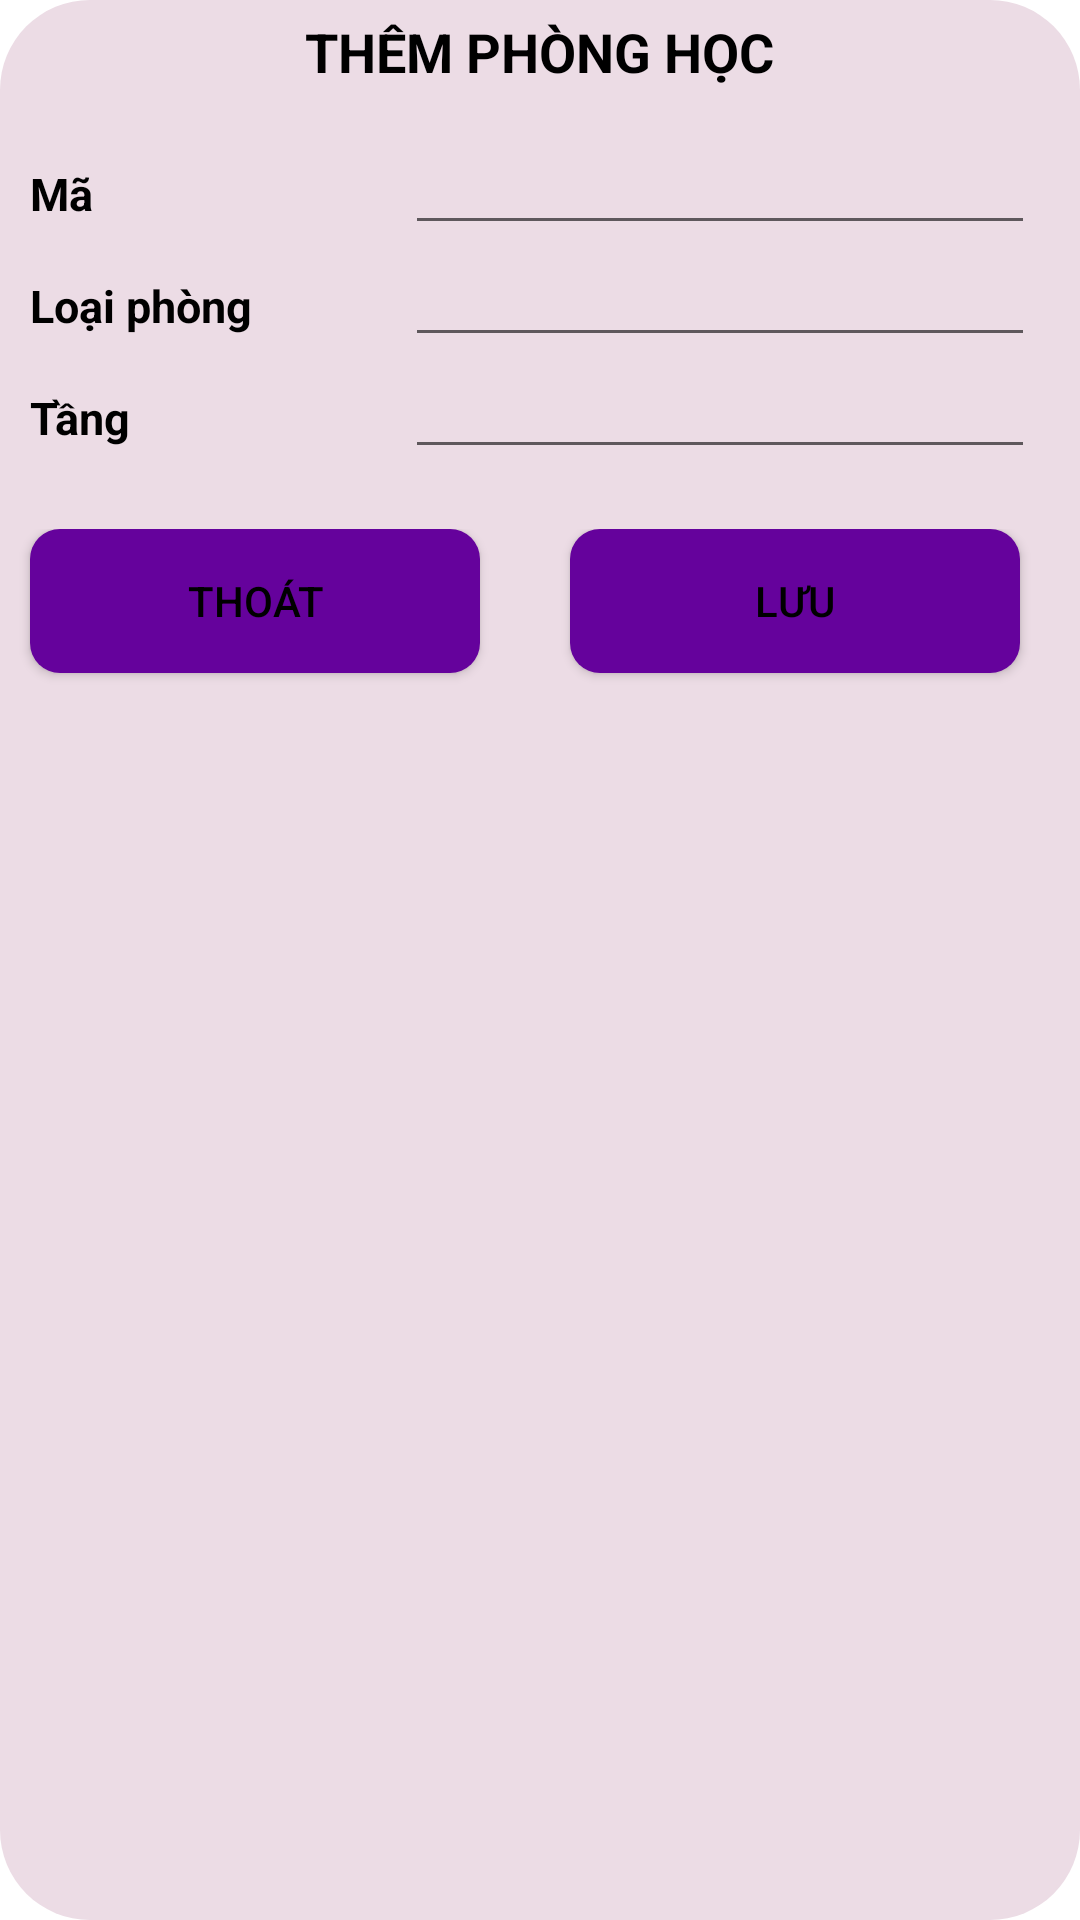

Android layout source for this screen:
<!-- AndroidManifest.xml: application theme Theme.DeviceManager_API -->
<!-- res/layout/activity_dialog_them_sua_ph.xml -->
<?xml version="1.0" encoding="utf-8"?>
<LinearLayout xmlns:android="http://schemas.android.com/apk/res/android"
    android:layout_width="match_parent"
    android:layout_height="wrap_content"
    android:layout_margin="28dp"
    android:background="@drawable/round_border_while30"
    android:orientation="vertical">

    <TextView
        android:id="@+id/tvTieuDe"
        style="@style/textview_title_tb"
        android:text="THÊM PHÒNG HỌC"/>

    <LinearLayout
        android:layout_width="match_parent"
        android:layout_height="wrap_content"
        android:orientation="vertical"
        android:padding="10dp">

        <LinearLayout
            android:layout_width="match_parent"
            android:layout_height="match_parent"
            android:orientation="horizontal">
            <TextView
                android:text="@string/maPH"
                style="@style/style_themltb_tieude" />
            <EditText
                android:id="@+id/txtMaPhong"
                style="@style/style_themltb_tentltb" />
        </LinearLayout>

        <LinearLayout
            android:layout_width="match_parent"
            android:layout_height="match_parent"
            android:orientation="horizontal">
            <TextView
                android:text="@string/loaiPH"
                style="@style/style_themltb_tieude" />
            <EditText
                android:id="@+id/txtLoaiPhong"
                style="@style/style_themltb_tentltb" />
        </LinearLayout>

        <LinearLayout
            android:layout_width="match_parent"
            android:layout_height="match_parent"
            android:orientation="horizontal">
            <TextView
                android:text="@string/tang"
                style="@style/style_themltb_tieude" />
            <EditText
                android:id="@+id/txtTang"
                android:inputType="number"
                style="@style/style_themltb_tentltb" />
        </LinearLayout>
    </LinearLayout>

    <LinearLayout
        android:layout_width="match_parent"
        android:layout_height="wrap_content"
        android:layout_marginTop="10dp"
        android:orientation="horizontal">
        <Button
            android:id="@+id/btnThoat"
            android:text="THOÁT"
            style="@style/style_themltb_btn" />

        <Button
            android:id="@+id/btnLuu"
            android:text="LƯU"
            style="@style/style_themltb_btn" />

    </LinearLayout>

</LinearLayout>
<!-- resources referenced by this layout -->
<resources>
  <!-- drawable round_border_while30 (drawable-v24) -->
  <?xml version="1.0" encoding="utf-8"?>
  <shape xmlns:android="http://schemas.android.com/apk/res/android"
      android:shape="rectangle">
      <corners android:radius="30dp"/>
      <solid android:color="#ecdce5"/>
  </shape>
  <string name="loaiPH">Loại phòng</string>
  <string name="maPH">Mã</string>
  <string name="tang">Tầng</string>
  <style name="style_themltb_btn">
          <item name="android:layout_width">0dp</item>
          <item name="android:layout_height">wrap_content</item>
          <item name="android:layout_marginStart">10dp</item>
          <item name="android:layout_marginEnd">20dp</item>
          <item name="android:layout_marginBottom">5dp</item>
          <item name="android:layout_weight">1</item>
          <item name="android:background">@drawable/round_border_onclick</item>
          <item name="android:textColor">@color/black</item>
          <item name="android:textSize">14sp</item>
      </style>
  <style name="style_themltb_tentltb">
          <item name="android:textColor">@color/black</item>
          <item name="android:textSize">15sp</item>
          <item name="android:layout_width">210dp</item>
          <item name="android:layout_height">wrap_content</item>
      </style>
  <style name="style_themltb_tieude">
          <item name="android:layout_width">125dp</item>
          <item name="android:layout_height">wrap_content</item>
          <item name="android:textStyle">bold</item>
          <item name="android:textColor">@color/black</item>
          <item name="android:textSize">15sp</item>
      </style>
  <style name="textview_title_tb">
          <item name="android:layout_width">wrap_content</item>
          <item name="android:layout_height">wrap_content</item>
          <item name="android:layout_gravity">center</item>
          <item name="android:padding">5dp</item>
          <item name="android:textColor">@color/black</item>
          <item name="android:textSize">18sp</item>
          <item name="android:gravity">center</item>
          <item name="android:textStyle">bold</item>
      </style>
  <style name="Theme.DeviceManager_API" parent="Theme.MaterialComponents.DayNight.DarkActionBar">
          
          <item name="colorPrimary">@color/blue_300</item>
          <item name="colorPrimaryVariant">@color/purple_300</item>
          <item name="colorOnPrimary">@color/white</item>
          
          <item name="colorSecondary">@color/teal_200</item>
          <item name="colorSecondaryVariant">@color/teal_700</item>
          <item name="colorOnSecondary">@color/black</item>
          
          <item name="android:statusBarColor" tools:targetApi="l">?attr/colorPrimaryVariant</item>
          
      </style>
  <!-- drawable round_border_onclick (drawable-v24) -->
  <?xml version="1.0" encoding="utf-8"?>
  <selector xmlns:android="http://schemas.android.com/apk/res/android">
      <item android:drawable="@drawable/round_border_purple10" android:state_pressed="false"/>
      <item android:drawable="@drawable/round_border_blue10" android:state_pressed="true"/>
  
  </selector>
  <color name="black">#FF000000</color>
  <color name="blue_300">#2196F3</color>
  <color name="purple_300">#65029C</color>
  <color name="white">#FFFFFFFF</color>
  <color name="teal_200">#FF03DAC5</color>
  <color name="teal_700">#FF018786</color>
  <!-- drawable round_border_purple10 (drawable-v24) -->
  <?xml version="1.0" encoding="utf-8"?>
  <shape xmlns:android="http://schemas.android.com/apk/res/android"
      android:shape="rectangle">
      <solid android:color="@color/purple_300" />
      <corners android:radius="10dp" />
  </shape>
  <!-- drawable round_border_blue10 (drawable-v24) -->
  <?xml version="1.0" encoding="utf-8"?>
  <shape xmlns:android="http://schemas.android.com/apk/res/android"
      android:shape="rectangle">
      <solid android:color="#5566C8"/>
      <corners android:radius="10dp"/>
      <stroke android:color="#1F6BBB"
          android:width="1dp"/>
  </shape>
</resources>
